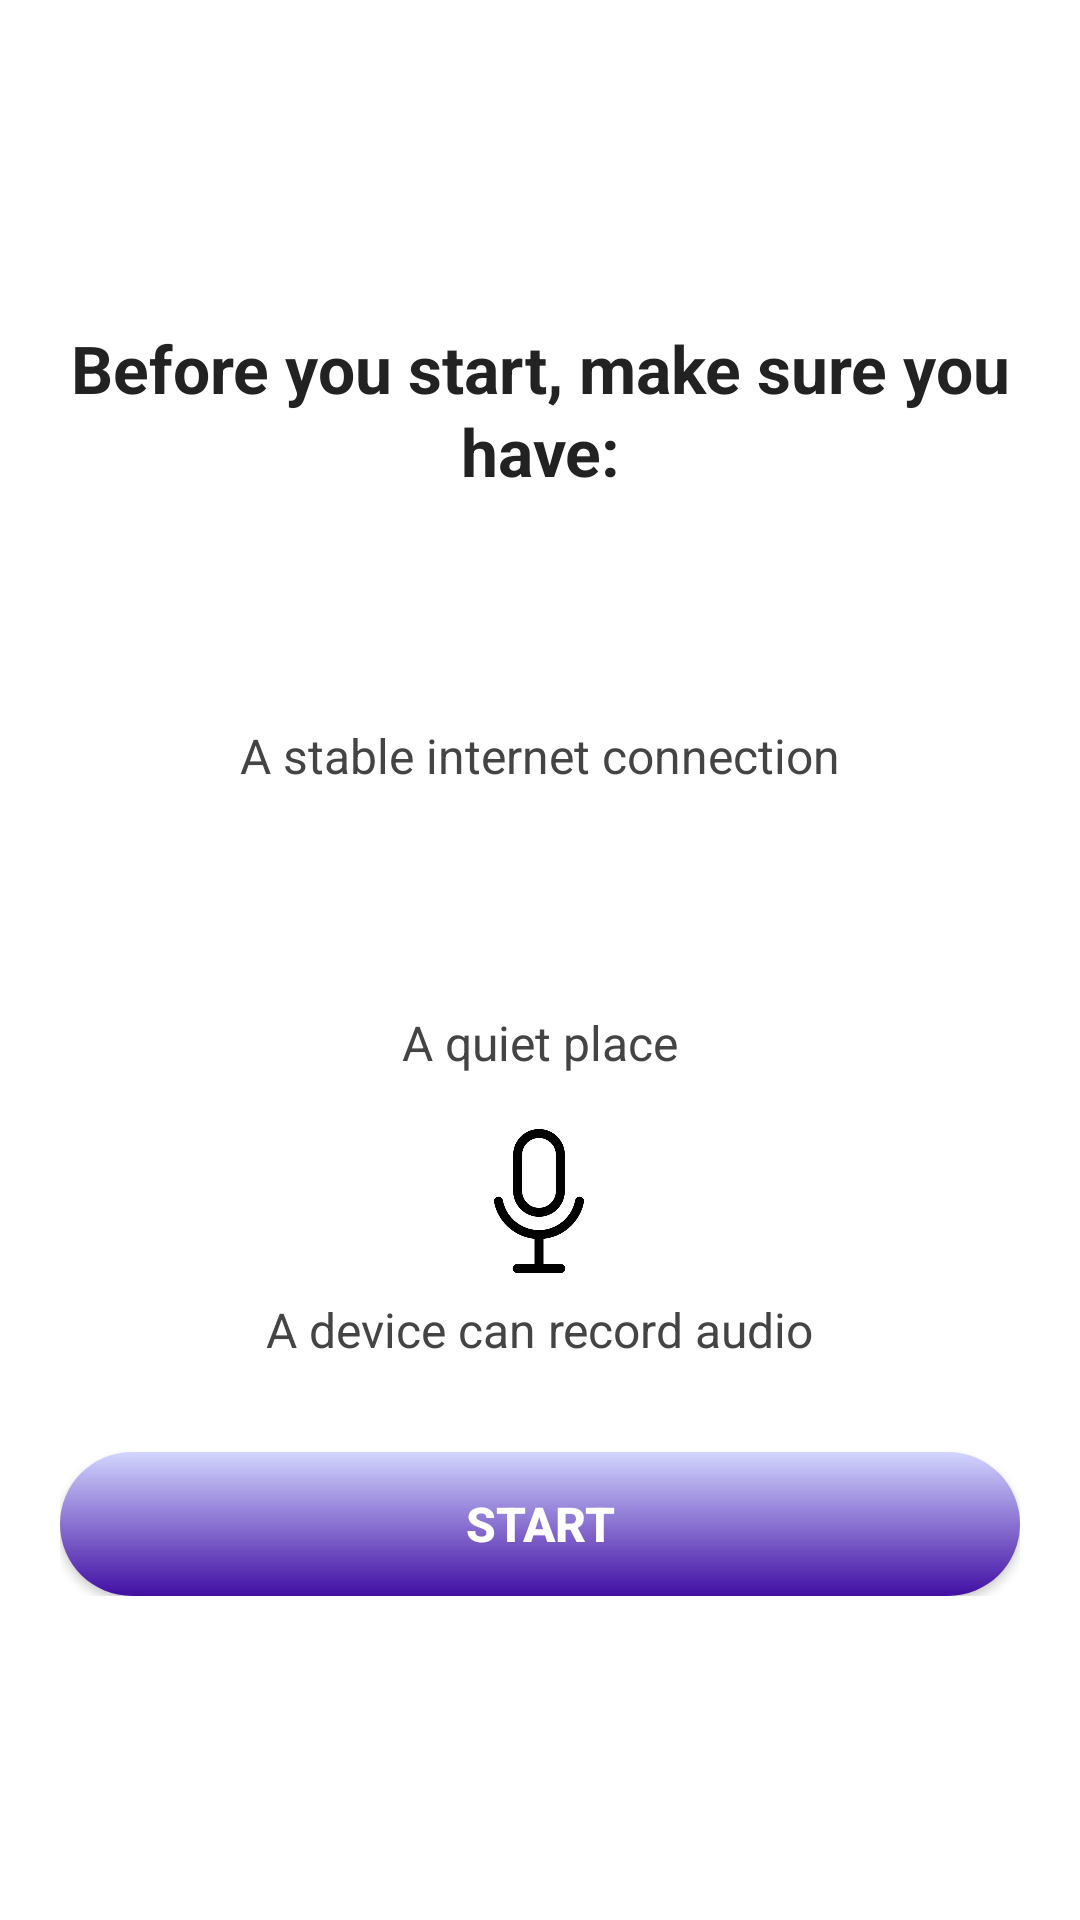

Android layout source for this screen:
<!-- AndroidManifest.xml: application theme Theme.NT118_EnglishVocabApp -->
<!-- res/layout/dialog_pronounce.xml -->
<?xml version="1.0" encoding="utf-8"?>
<androidx.constraintlayout.widget.ConstraintLayout xmlns:android="http://schemas.android.com/apk/res/android"
    xmlns:app="http://schemas.android.com/apk/res-auto"
    android:layout_width="match_parent"
    android:layout_height="match_parent"
    android:background="@android:color/transparent">

    
    <LinearLayout
        android:id="@+id/dialog_card"
        android:layout_width="wrap_content"
        android:layout_height="wrap_content"
        android:orientation="vertical"
        android:padding="20dp"
        android:gravity="center_horizontal"
        android:layout_marginStart="24dp"
        android:layout_marginEnd="24dp"
        android:background="@drawable/dialog_bg"
        app:layout_constraintTop_toTopOf="parent"
        app:layout_constraintBottom_toBottomOf="parent"
        app:layout_constraintStart_toStartOf="parent"
        app:layout_constraintEnd_toEndOf="parent">

        <TextView
            android:id="@+id/title"
            android:layout_width="match_parent"
            android:layout_height="wrap_content"
            android:text="@string/dialog_pronounce_title"
            android:textAlignment="center"
            android:textSize="22sp"
            android:textColor="#222222"
            android:lineSpacingExtra="2dp"
            android:textStyle="bold"
            android:paddingBottom="14dp" />

        
        <LinearLayout
            android:id="@+id/items_container"
            android:layout_width="match_parent"
            android:layout_height="wrap_content"
            android:orientation="vertical"
            android:gravity="center_horizontal"
            android:paddingBottom="18dp">

            
            <LinearLayout
                android:layout_width="wrap_content"
                android:layout_height="wrap_content"
                android:orientation="vertical"
                android:gravity="center_horizontal"
                android:paddingTop="6dp"
                android:paddingBottom="12dp">

                <ImageView
                    android:layout_width="48dp"
                    android:layout_height="48dp"
                    android:src="@drawable/wifi"
                    android:contentDescription="@string/cd_wifi_icon" />

                <TextView
                    android:layout_width="wrap_content"
                    android:layout_height="wrap_content"
                    android:text="@string/dialog_wifi_label"
                    android:textSize="16sp"
                    android:textColor="#444444"
                    android:layout_marginTop="8dp"
                    android:textAlignment="center" />
            </LinearLayout>

            
            <LinearLayout
                android:layout_width="wrap_content"
                android:layout_height="wrap_content"
                android:orientation="vertical"
                android:gravity="center_horizontal"
                android:paddingTop="6dp"
                android:paddingBottom="12dp">

                <ImageView
                    android:layout_width="48dp"
                    android:layout_height="48dp"
                    android:src="@drawable/quiet"
                    android:contentDescription="@string/cd_quiet_icon" />

                <TextView
                    android:layout_width="wrap_content"
                    android:layout_height="wrap_content"
                    android:text="@string/dialog_quiet_label"
                    android:textSize="16sp"
                    android:textColor="#444444"
                    android:layout_marginTop="8dp"
                    android:textAlignment="center" />
            </LinearLayout>

            
            <LinearLayout
                android:layout_width="wrap_content"
                android:layout_height="wrap_content"
                android:orientation="vertical"
                android:gravity="center_horizontal"
                android:paddingTop="6dp"
                android:paddingBottom="6dp">

                <ImageView
                    android:layout_width="48dp"
                    android:layout_height="48dp"
                    android:src="@drawable/microphone"
                    android:contentDescription="@string/cd_microphone_icon" />

                <TextView
                    android:layout_width="wrap_content"
                    android:layout_height="wrap_content"
                    android:text="@string/dialog_micro_label"
                    android:textSize="16sp"
                    android:textColor="#444444"
                    android:layout_marginTop="8dp"
                    android:textAlignment="center" />
            </LinearLayout>

        </LinearLayout>

        
        <Button
            android:id="@+id/btn_start"
            android:layout_width="match_parent"
            android:layout_height="48dp"
            android:text="@string/btn_start"
            android:textColor="#ffffff"
            android:textStyle="bold"
            android:textSize="16sp"
            android:background="@drawable/button_bg"
            android:layout_marginTop="6dp" />

    </LinearLayout>

</androidx.constraintlayout.widget.ConstraintLayout>
<!-- resources referenced by this layout -->
<resources>
  <!-- drawable button_bg (drawable) -->
  <?xml version="1.0" encoding="utf-8"?>
  <shape xmlns:android="http://schemas.android.com/apk/res/android"
      android:shape="rectangle">
      <gradient
          android:startColor= "@color/light_purple"
          android:endColor="@color/dark_purple"
          android:angle="270" />
      <corners android:radius="24dp" />
      <size android:height="48dp" />
      <padding android:left="12dp" android:top="6dp" android:right="12dp" android:bottom="6dp" />
  </shape>
  <!-- drawable dialog_bg (drawable) -->
  <?xml version="1.0" encoding="utf-8"?>
  <shape xmlns:android="http://schemas.android.com/apk/res/android"
      android:shape="rectangle">
      <solid android:color="#FFFFFF" />
      <corners android:radius="16dp" />
      <padding android:left="12dp" android:top="12dp" android:right="12dp" android:bottom="12dp" />
      
      <size android:width="360dp" />
      <stroke android:width="0dp" android:color="#00000000" />
      
  </shape>
  <!-- drawable microphone: png bitmap (drawable, 10548 bytes) -->
  <string name="btn_start">Start</string>
  <string name="cd_microphone_icon">Microphone icon</string>
  <string name="cd_quiet_icon">Quiet icon</string>
  <string name="cd_wifi_icon">Wifi icon</string>
  <string name="dialog_micro_label">A device can record audio</string>
  <string name="dialog_pronounce_title">Before you start, make sure you have:</string>
  <string name="dialog_quiet_label">A quiet place</string>
  <string name="dialog_wifi_label">A stable internet connection</string>
  <style name="Theme.NT118_EnglishVocabApp" parent="Theme.MaterialComponents.DayNight.DarkActionBar">
          
          <item name="colorPrimary">@color/blue</item>
          <item name="colorPrimaryVariant">@color/dark_purple</item>
          
          <item name="colorOnPrimary">@android:color/white</item>
          
          <item name="colorSecondary">@color/teal_200</item>
          <item name="colorSecondaryVariant">@color/teal_700</item>
          <item name="colorOnSecondary">@android:color/white</item>
          
          <item name="android:statusBarColor">?attr/colorPrimaryVariant</item>
          
      </style>
  <color name="light_purple">#D2D5FF</color>
  <color name="dark_purple">#410FA3</color>
  <color name="blue">#3D5CFF</color>
  <color name="teal_200">#03DAC5</color>
  <color name="teal_700">#018786</color>
</resources>
